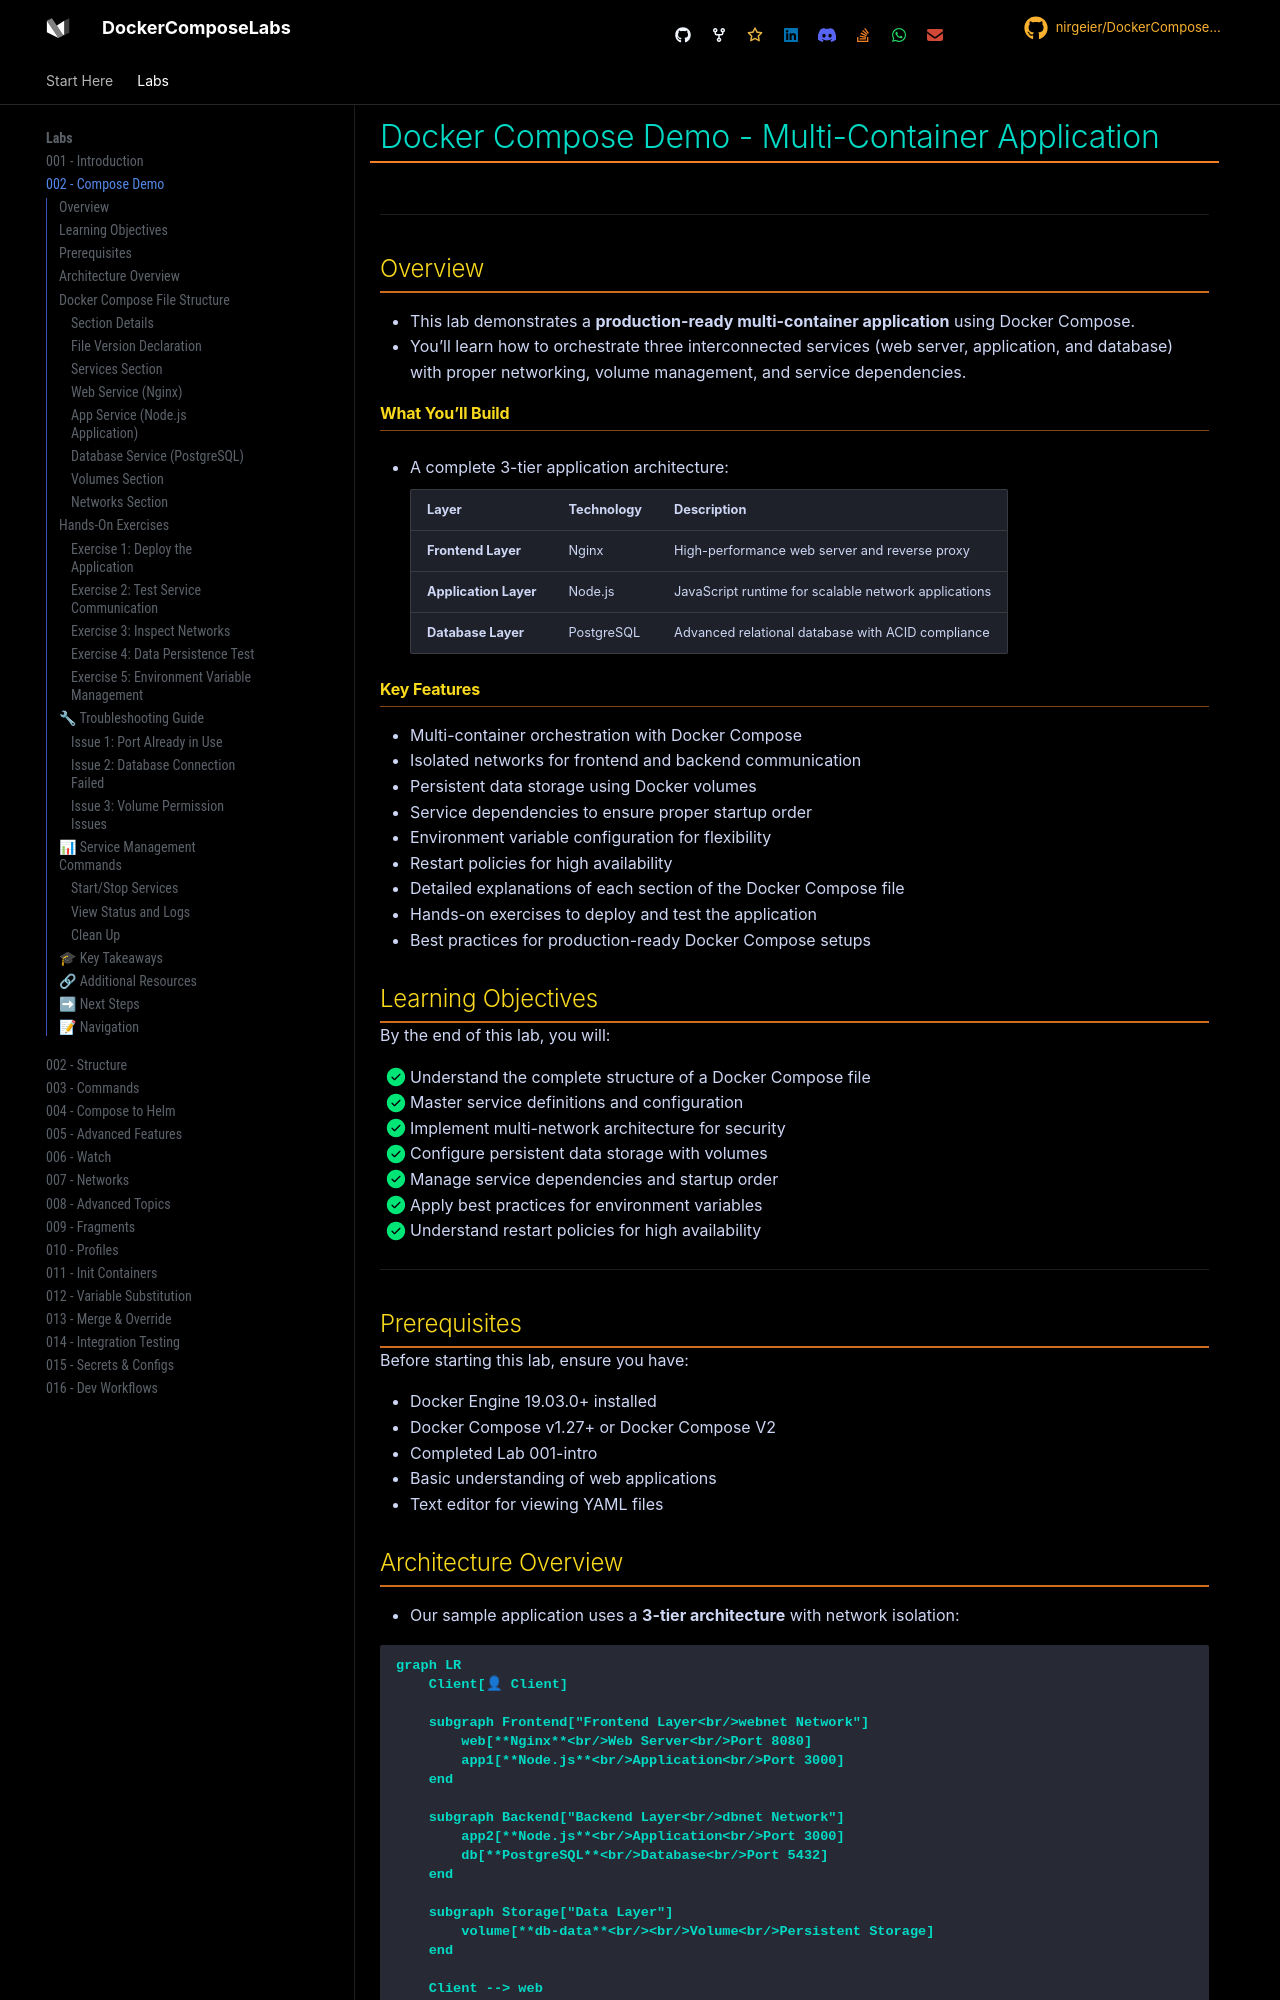

repository: nirgeier/DockerComposeLabs · page: 002-Compose-Demo/index.html · generator: mkdocs

# Docker Compose Demo - Multi-Container Application

[![](https://img.shields.io/static/v1?label=&message=Docker%20Compose%20Docs&color=2496ED&logo=docker&logoColor=FFFFFF)](https://docs.docker.com/compose/)

---

## Overview

- This lab demonstrates a **production-ready multi-container application** using Docker Compose.
- You'll learn how to orchestrate three interconnected services (web server, application, and database) with proper networking, volume management, and service dependencies.

#### What You'll Build

- A complete 3-tier application architecture:

      | Layer                 | Technology | Description                                          |
      |-----------------------|------------|------------------------------------------------------|
      | **Frontend Layer**    | Nginx      | High-performance web server and reverse proxy        |
      | **Application Layer** | Node.js    | JavaScript runtime for scalable network applications |
      | **Database Layer**    | PostgreSQL | Advanced relational database with ACID compliance    |

#### Key Features

- Multi-container orchestration with Docker Compose
- Isolated networks for frontend and backend communication
- Persistent data storage using Docker volumes
- Service dependencies to ensure proper startup order
- Environment variable configuration for flexibility
- Restart policies for high availability
- Detailed explanations of each section of the Docker Compose file
- Hands-on exercises to deploy and test the application
- Best practices for production-ready Docker Compose setups

## Learning Objectives

By the end of this lab, you will:

- [x] Understand the complete structure of a Docker Compose file
- [x] Master service definitions and configuration
- [x] Implement multi-network architecture for security
- [x] Configure persistent data storage with volumes
- [x] Manage service dependencies and startup order
- [x] Apply best practices for environment variables
- [x] Understand restart policies for high availability

---

## Prerequisites

Before starting this lab, ensure you have:

- Docker Engine 19.03.0+ installed
- Docker Compose v1.27+ or Docker Compose V2
- Completed Lab 001-intro
- Basic understanding of web applications
- Text editor for viewing YAML files
